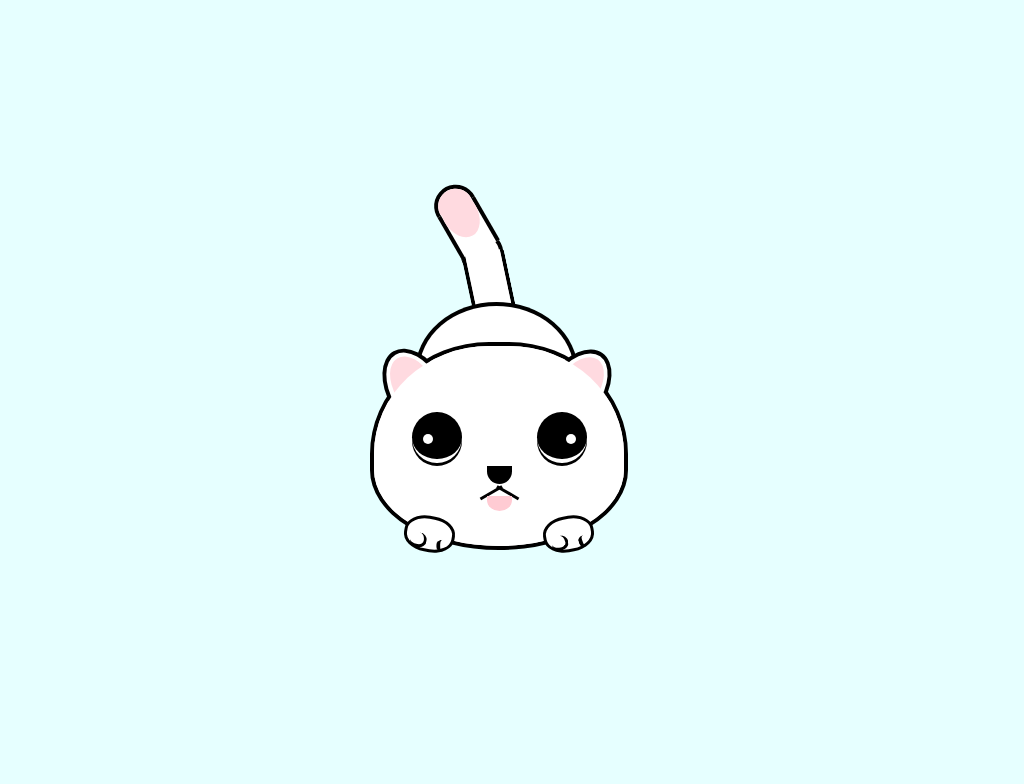

Write the HTML and CSS that draws this image.

<!-- file: kawaii-cat-cssart-cssdrawing.html -->
<!doctype html>
<html lang="en">
<head>
  <meta charset="utf-8">
  <meta name="viewport" content="width=device-width, initial-scale=1">
  <title>Kawaii Cat #CSSArt #CSSDrawing</title>
  <link rel="stylesheet" href="kawaii-cat-cssart-cssdrawing.css">
</head>
<body>
<div class="box">
<div class="tail">
<div class="tail-top"></div>
<div class="tail-upper"></div>
<div class="tail-middle"></div>
<div class="tail-lower"></div>
</div>
<div class="torso"></div>
<div class="head">
<div class="head-copy"></div>
<div class="ear ear-left"></div>
<div class="ear ear-right"></div>
<div class="eye eye-left"></div>
<div class="eye eye-right"></div>
<div class="nose"></div>
<div class="mouth"></div>
<div class="hand hand-left"></div>
<div class="hand hand-right"></div>
</div>
</div>
</body>
</html>


/* file: kawaii-cat-cssart-cssdrawing.css */
/* Magdalena · https://codepen.io/Magda_/pen/mdVQerr
   Collection: https://github.com/pagespeed-pro/css-art.com/tree/1ce83a9cee23fec9a7b1d665c8b40f9d464c97ee/artwork/kawaii-cat-cssart-cssdrawing */
body {
  background: #e6ffff;
  width: 100%;
  height: 100vh;
  display: flex;
  justify-content: center;
  align-items: center;
}

.box {
  display: flex;
  flex-direction: column;
  justify-content: center;
  align-items: center;
  width: 500px;
  height: 500px;
  background: transparent;
  position: relative;
  margin: auto;
  display: block;
}
.tail {
  position: absolute;
  width: 100px;
  height: 180px;
  background: transparent;
  left: 34%;
  top: 8%;
  transform: rotate(-5deg);
  z-index: -1;
  animation-name: wave-tail;
  animation-duration: 4s;
  animation-iteration-count: infinite;
  
}
@keyframes wave-tail {
  0% {transform: rotate(-5deg);}
  25% {transform: rotate(-12deg);}
  50% {transform: rotate(-17deg);}
  75% {transform: rotate(-12deg);}
  100% {transform: rotate(-5deg);}
  
}
.tail-top,
.tail-upper,
.tail-middle,
.tail-lower{
  position: absolute;
  width: 35px;
  background: white;
}

.tail-top {  
  height: 35px;  
  border-radius: 50%;
  border: 4px solid black;
  z-index: 5;

}
.tail-top:before,
.tail-upper:after {
  position: absolute; 
  content: "";
  width: 100%;
  height: 100%;
  background: #ffdae0;
  z-index: 99;
  border-radius: 50%; 
  
}
.tail-upper:after {
  top: -35%;
}
.tail-upper {
  height: 50px;
  border-right: 4px solid black;
  border-left: 4px solid black;
  top: 11%;
  left: 11px;
  transform: rotate(-25deg);
  z-index: 5;  
}
.tail-middle {
  height: 35px;  
  border-radius: 50%;
  border: 4px solid black;
  top: 27%;
  left: 22%;
  z-index: 3;
}
.tail-lower {
  height: 70px;
  background: white;
  border-right: 4px solid black;
  border-left: 4px solid black;
  top: 39%;
  left: 27%;
  transform: rotate(-7deg);
  border-top-right-radius: 4px;
  z-index: 5;
}
.torso {
  position: absolute;
  width: 155px;
  height: 80px;
  background: white;
  border: 4px solid black;
  border-bottom: 0;
  border-top-left-radius: 60% 100%;
  border-top-right-radius: 60% 100%;
  top: 32%;
  left: 29%;
}

.head {
  background: white;
  width: 250px;
  height: 200px;
  position: absolute;
  top: 40%;
  left: 20%;
  border: 4px solid black;
 border-bottom-left-radius: 65% 50%;
    border-bottom-right-radius: 65% 50%;
  border-top-left-radius: 60% 70%;
  border-top-right-radius: 60% 70%;
  z-index: 2;
  overflow: visible;
}
.head-copy {
  width: 100%;
  height: 100%;
  background: white;
  position: absolute;
   border-bottom-left-radius: 65% 50%;
    border-bottom-right-radius: 65% 50%;
  border-top-left-radius: 60% 70%;
  border-top-right-radius: 60% 70%;
  z-index: 3;
}
.ear {
  position: absolute;
  background: white;
  width: 50px;
  height: 70px;
  border: 4px solid black;
  border-top-left-radius: 85% 100%;
  border-top-right-radius: 85% 100%;   
}
.ear:before {
  position: absolute;
  content: "";
  width: 80%;
  height: 70%;
  top: 5%;
  left: 10%;
  background: #ffdae0;
   border-top-left-radius: 75% 100%;
  border-top-right-radius: 75% 100%;  
}
.ear-left {
  top: 0;
  left: 10px;
  transform: rotate(-30deg);  
   z-index: -1;
}
.ear-right {
  top: 0;
  right: 15px;
  transform: rotate(35deg);
   z-index: -1;  
}
.eye {
  position: absolute;
  width: 50px;
  height: 50px;
  background: black;
  z-index: 4;
  border-radius: 50%;
}
.eye:after {
  position: absolute;
  content: "";
  width: 100%;
  height: 95%;
  background: black;
  bottom: 3px;
  border-radius: 50%;
  border-bottom: 4px solid white;
}
.eye:before {
  position: absolute;
  content: "";
  width: 10px;
  height: 10px;
  background: white;  
  z-index: 99;
  border-radius: 50%;
}
.eye-left {
    top: 35%;
  left: 15%;
}
.eye-left:before {
  top: 35%;
  left: 22%;
}
.eye-right {
    top: 35%;
  right: 15%;
}
.eye-right:before {
  top: 35%;
  right: 22%;
}
.nose {
  position: absolute;
  width: 25px;
  height: 18px;
  background: black;
  border-bottom-left-radius: 70% 100%;
  border-bottom-right-radius: 70% 100%;
  top: 60%;
  z-index: 99;
  left: 45%;  
}
.nose:before {
  position: absolute;
  content: "";
  width: 100%;
  height: 150%;
  background: transparent;
  border-bottom: 3px solid black;
  border-radius: 0%;
  left: -15px;
  top: 0;  
  transform: rotate(-30deg);
}
.nose:after {
   position: absolute;
  content: "";
  width: 100%;
  height: 150%;
  background: transparent;
  border-bottom: 3px solid black;
  border-radius: 0%;
  right: -15px;
  top: 0;  
  transform: rotate(30deg);
}
.mouth {
   position: absolute;
  width: 25px;
  height: 15px;
  background: #ffcbd3;
  border-bottom-left-radius: 70% 100%;
  border-bottom-right-radius: 70% 100%;
  top: 75%;
  z-index: 99;
  left: 45%;  
}

.hand {
  position: absolute;
  width: 45px;
  height: 30px;
  background: white;
  border: 3px solid black;
  border-radius: 45%;
}
.hand-left {
  top: 85%;
  left: 30px;
  transform: rotate(10deg);
  z-index: 99;
}
.hand-right {
  top: 85%;
  right: 30px;
  transform: rotate(-10deg);
  z-index: 99;
}
.hand:before, 
.hand:after {
  position: absolute;
  content: "";
  width: 30%;
  height: 40%;
  background: transparent; 
  
  bottom: 0;
}
.hand:before {
  border-radius: 50%;
  left: 4px;
   border-right: 3px solid black;
  border-bottom: 3px solid black;
}
.hand:after {
  right: -3px;
  transform: rotate(-10deg);
  border-radius: 40%;
  border-left: 4px solid black;
  
}
